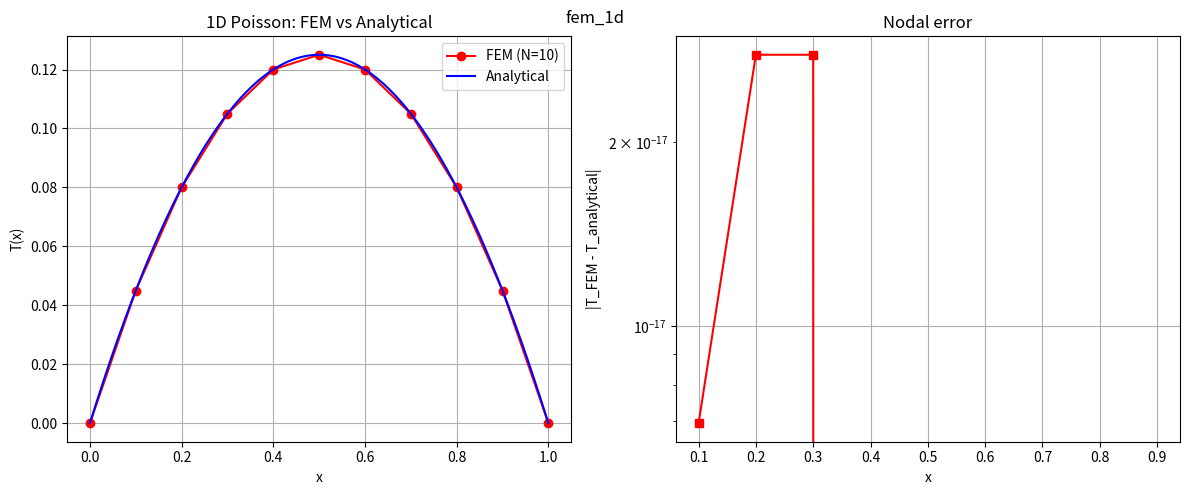

Write Python code to recreate this figure.
"""
1D Poisson equation via FEM: -T'' = f(x), T(0)=0, T(1)=0.
Compares numerical (FEM) solution with analytical solution.
"""
import numpy as np
import matplotlib.pyplot as plt

L = 1.0
N = 10
q = 1.0
h = L / N

x_nodes = np.linspace(0, L, N + 1)

K = np.zeros((N + 1, N + 1))
F = np.zeros(N + 1)

for e in range(N):
    he = x_nodes[e + 1] - x_nodes[e]
    Ke = (1.0 / he) * np.array([[1, -1], [-1, 1]])
    Fe = (q * he / 2.0) * np.array([1.0, 1.0])
    for i_local in range(2):
        i_global = e + i_local
        F[i_global] += Fe[i_local]
        for j_local in range(2):
            j_global = e + j_local
            K[i_global, j_global] += Ke[i_local, j_local]

inner = np.arange(1, N)
K_inner = K[np.ix_(inner, inner)]
F_inner = F[inner]

T_inner = np.linalg.solve(K_inner, F_inner)

T = np.zeros(N + 1)
T[1:N] = T_inner

x_anal = np.linspace(0, L, 200)
T_anal = 0.5 * q * x_anal * (L - x_anal)

fig, axes = plt.subplots(1, 2, figsize=(12, 5))

axes[0].plot(x_nodes, T, 'ro-', markersize=6, label='FEM (N={})'.format(N))
axes[0].plot(x_anal, T_anal, 'b-', label='Analytical')
axes[0].set_xlabel('x')
axes[0].set_ylabel('T(x)')
axes[0].set_title('1D Poisson: FEM vs Analytical')
axes[0].legend()
axes[0].grid(True)

T_anal_nodes = 0.5 * q * x_nodes * (L - x_nodes)
error = np.abs(T - T_anal_nodes)
axes[1].semilogy(x_nodes[1:-1], error[1:-1], 'rs-', markersize=6)
axes[1].set_xlabel('x')
axes[1].set_ylabel('|T_FEM - T_analytical|')
axes[1].set_title('Nodal error')
axes[1].grid(True)

fig.tight_layout()

plt.suptitle('fem_1d')
plt.show()
print(f"Max nodal error: {np.max(error[1:-1]):.2e}")
